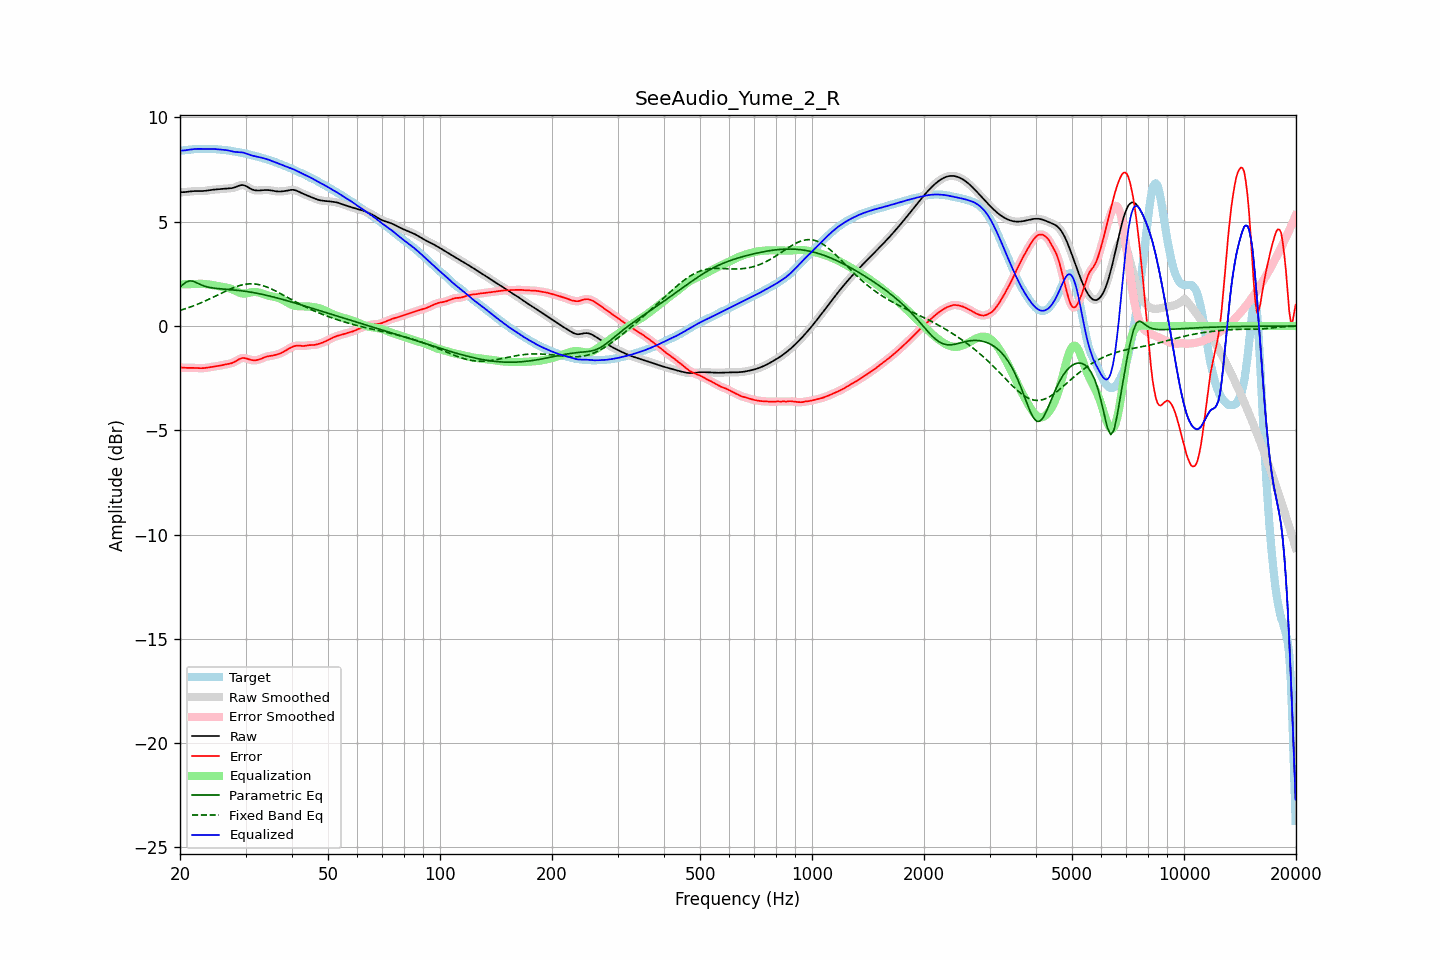

Data behind this chart, as committed beside it:
frequency, raw, error, smoothed, error_smoothed, equalization, parametric_eq, fixed_band_eq, equalized_raw, equalized_smoothed, target
20.00, 6.41, -1.99, 6.41, -1.99, 1.99, 1.87, 0.75, 8.41, 8.41, 8.40
20.20, 6.41, -1.99, 6.41, -1.99, 2.00, 1.94, 0.77, 8.41, 8.41, 8.41
20.40, 6.42, -2.00, 6.42, -2.00, 2.00, 2.00, 0.80, 8.41, 8.41, 8.42
20.61, 6.42, -2.01, 6.42, -2.01, 2.00, 2.05, 0.82, 8.42, 8.42, 8.43
20.81, 6.43, -2.01, 6.43, -2.01, 2.00, 2.11, 0.85, 8.43, 8.43, 8.43
21.02, 6.44, -2.01, 6.44, -2.01, 2.01, 2.14, 0.87, 8.44, 8.44, 8.44
21.23, 6.45, -2.01, 6.45, -2.01, 2.01, 2.16, 0.90, 8.45, 8.45, 8.45
21.44, 6.46, -2.01, 6.46, -2.01, 2.01, 2.16, 0.93, 8.47, 8.47, 8.46
21.66, 6.46, -2.01, 6.46, -2.01, 2.01, 2.15, 0.95, 8.48, 8.48, 8.47
21.87, 6.47, -2.01, 6.47, -2.01, 2.01, 2.12, 0.98, 8.48, 8.48, 8.48
22.09, 6.47, -2.01, 6.47, -2.01, 2.02, 2.09, 1.01, 8.49, 8.49, 8.49
22.31, 6.47, -2.02, 6.47, -2.02, 2.02, 2.05, 1.05, 8.49, 8.49, 8.49
22.54, 6.47, -2.02, 6.47, -2.02, 2.02, 2.01, 1.08, 8.49, 8.49, 8.49
22.76, 6.47, -2.02, 6.47, -2.02, 2.02, 1.98, 1.11, 8.49, 8.49, 8.49
22.99, 6.47, -2.02, 6.47, -2.02, 2.02, 1.94, 1.14, 8.49, 8.49, 8.49
23.22, 6.48, -2.02, 6.48, -2.02, 2.01, 1.92, 1.18, 8.49, 8.49, 8.49
23.45, 6.48, -2.01, 6.48, -2.01, 2.01, 1.89, 1.21, 8.49, 8.49, 8.49
23.69, 6.50, -2.00, 6.50, -2.00, 2.00, 1.87, 1.25, 8.49, 8.49, 8.49
23.92, 6.51, -1.99, 6.51, -1.99, 1.99, 1.85, 1.28, 8.50, 8.50, 8.49
24.16, 6.52, -1.97, 6.52, -1.97, 1.98, 1.84, 1.32, 8.50, 8.50, 8.49
24.40, 6.53, -1.96, 6.53, -1.96, 1.96, 1.83, 1.36, 8.49, 8.49, 8.49
24.65, 6.54, -1.95, 6.54, -1.95, 1.95, 1.82, 1.39, 8.49, 8.49, 8.49
24.89, 6.54, -1.94, 6.54, -1.94, 1.94, 1.81, 1.43, 8.48, 8.48, 8.48
25.14, 6.55, -1.92, 6.55, -1.92, 1.92, 1.80, 1.47, 8.47, 8.47, 8.47
25.39, 6.55, -1.91, 6.55, -1.91, 1.91, 1.79, 1.51, 8.46, 8.46, 8.47
25.65, 6.56, -1.90, 6.56, -1.90, 1.90, 1.78, 1.55, 8.46, 8.46, 8.46
25.91, 6.57, -1.88, 6.57, -1.88, 1.88, 1.78, 1.58, 8.45, 8.45, 8.45
26.16, 6.58, -1.86, 6.58, -1.86, 1.87, 1.77, 1.62, 8.45, 8.45, 8.44
26.43, 6.58, -1.85, 6.58, -1.85, 1.86, 1.76, 1.66, 8.44, 8.44, 8.43
26.69, 6.59, -1.83, 6.59, -1.84, 1.84, 1.76, 1.69, 8.43, 8.43, 8.42
26.96, 6.59, -1.82, 6.59, -1.82, 1.82, 1.75, 1.73, 8.42, 8.42, 8.42
27.23, 6.60, -1.81, 6.60, -1.81, 1.80, 1.75, 1.76, 8.40, 8.40, 8.41
27.50, 6.61, -1.79, 6.61, -1.78, 1.77, 1.74, 1.80, 8.38, 8.38, 8.39
27.77, 6.62, -1.76, 6.62, -1.76, 1.74, 1.73, 1.83, 8.36, 8.36, 8.38
28.05, 6.64, -1.72, 6.65, -1.72, 1.70, 1.72, 1.86, 8.35, 8.35, 8.36
28.33, 6.68, -1.67, 6.68, -1.67, 1.67, 1.72, 1.89, 8.34, 8.34, 8.35
28.62, 6.71, -1.63, 6.71, -1.63, 1.63, 1.71, 1.91, 8.33, 8.33, 8.33
28.90, 6.74, -1.58, 6.73, -1.58, 1.60, 1.70, 1.94, 8.33, 8.33, 8.32
29.19, 6.75, -1.55, 6.75, -1.55, 1.57, 1.69, 1.96, 8.32, 8.33, 8.30
29.48, 6.76, -1.53, 6.76, -1.54, 1.56, 1.68, 1.98, 8.32, 8.31, 8.29
29.78, 6.74, -1.54, 6.74, -1.54, 1.56, 1.67, 1.99, 8.30, 8.30, 8.28
30.08, 6.71, -1.55, 6.71, -1.55, 1.56, 1.66, 2.00, 8.27, 8.27, 8.26
30.38, 6.67, -1.58, 6.67, -1.58, 1.58, 1.65, 2.01, 8.25, 8.24, 8.25
30.68, 6.62, -1.60, 6.62, -1.60, 1.59, 1.64, 2.02, 8.22, 8.22, 8.22
30.99, 6.58, -1.62, 6.58, -1.62, 1.61, 1.62, 2.02, 8.19, 8.19, 8.20
31.30, 6.54, -1.64, 6.54, -1.64, 1.63, 1.61, 2.02, 8.17, 8.17, 8.18
31.61, 6.52, -1.64, 6.52, -1.64, 1.63, 1.60, 2.02, 8.15, 8.15, 8.16
31.93, 6.50, -1.64, 6.50, -1.64, 1.63, 1.58, 2.01, 8.13, 8.13, 8.14
32.24, 6.50, -1.63, 6.50, -1.63, 1.62, 1.57, 2.00, 8.12, 8.12, 8.13
32.57, 6.50, -1.61, 6.50, -1.61, 1.61, 1.55, 1.98, 8.10, 8.10, 8.11
32.89, 6.50, -1.59, 6.50, -1.59, 1.58, 1.54, 1.97, 8.08, 8.08, 8.09
33.22, 6.51, -1.55, 6.51, -1.55, 1.56, 1.52, 1.95, 8.06, 8.06, 8.06
33.55, 6.52, -1.52, 6.51, -1.52, 1.53, 1.50, 1.92, 8.04, 8.04, 8.04
33.89, 6.52, -1.49, 6.52, -1.49, 1.50, 1.49, 1.90, 8.02, 8.02, 8.01
34.23, 6.52, -1.47, 6.52, -1.47, 1.48, 1.47, 1.87, 8.00, 8.00, 7.99
34.57, 6.52, -1.45, 6.52, -1.45, 1.46, 1.45, 1.84, 7.97, 7.97, 7.97
34.92, 6.51, -1.44, 6.51, -1.44, 1.44, 1.43, 1.81, 7.95, 7.95, 7.94
35.27, 6.49, -1.43, 6.49, -1.42, 1.42, 1.41, 1.77, 7.92, 7.92, 7.92
35.62, 6.48, -1.41, 6.48, -1.41, 1.41, 1.39, 1.73, 7.89, 7.89, 7.89
35.97, 6.47, -1.39, 6.47, -1.39, 1.39, 1.37, 1.70, 7.86, 7.86, 7.86
... 635 more rows
